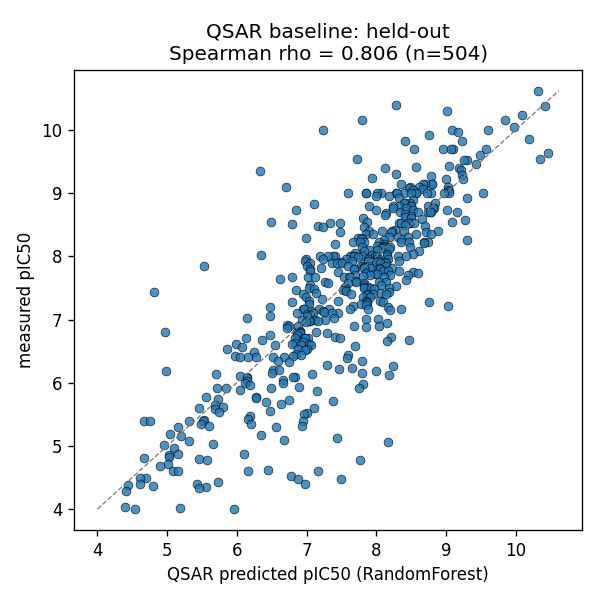

The data file committed next to this chart (first rows):
id, measured, predicted
CHEMBL4087855, 10.62, 10.31
CHEMBL3359088, 10.4, 8.287
CHEMBL4103367, 10.37, 10.43
CHEMBL2425947, 10.3, 9.019
CHEMBL4069240, 10.24, 10.09
CHEMBL2425938, 10.15, 9.84
CHEMBL4584968, 10.15, 7.79
CHEMBL4084468, 10.04, 9.972
CHEMBL516206, 10.0, 7.238
CHEMBL1801417, 10.0, 9.601
CHEMBL1801044, 10.0, 9.091
CHEMBL3955430, 9.96, 9.172
CHEMBL3959990, 9.92, 8.757
CHEMBL4104248, 9.85, 10.19
CHEMBL1801046, 9.82, 9.229
CHEMBL3359089, 9.82, 8.419
CHEMBL150655, 9.7, 8.54
CHEMBL1771214, 9.7, 8.953
CHEMBL1770707, 9.7, 9.095
CHEMBL1770709, 9.7, 9.067
CHEMBL1801397, 9.7, 9.577
CHEMBL3337894, 9.64, 10.46
CHEMBL1801054, 9.6, 9.483
CHEMBL4079974, 9.54, 10.35
CHEMBL4102420, 9.54, 7.718
CHEMBL342102, 9.52, 9.3
CHEMBL1801057, 9.52, 9.266
CHEMBL1800089, 9.46, 9.425
CHEMBL326369, 9.43, 9.045
CHEMBL3900916, 9.42, 8.572
CHEMBL1801056, 9.4, 9.181
CHEMBL1916050, 9.4, 8.13
CHEMBL221634, 9.36, 9.22
CHEMBL3665976, 9.35, 6.332
CHEMBL372878, 9.3, 8.283
CHEMBL221632, 9.28, 9.225
CHEMBL374015, 9.27, 8.792
CHEMBL3617404, 9.24, 7.945
CHEMBL344999, 9.22, 8.994
CHEMBL1801420, 9.22, 9.247
CHEMBL346624, 9.15, 8.801
CHEMBL101612, 9.15, 8.796
CHEMBL146256, 9.15, 8.357
CHEMBL343414, 9.15, 8.697
CHEMBL1910466, 9.15, 8.677
CHEMBL102785, 9.1, 8.487
CHEMBL148178, 9.1, 8.618
CHEMBL343220, 9.1, 9.025
CHEMBL210441, 9.1, 6.705
CHEMBL375667, 9.08, 8.475
CHEMBL183783, 9.06, 8.672
CHEMBL323612, 9.05, 8.523
CHEMBL356520, 9.05, 9.036
CHEMBL324806, 9.03, 9.045
CHEMBL78798, 9.0, 8.788
CHEMBL78299, 9.0, 7.85
CHEMBL34411, 9.0, 8.064
CHEMBL38352, 9.0, 8.577
CHEMBL287871, 9.0, 7.847
CHEMBL38180, 9.0, 8.73
... 444 more rows
